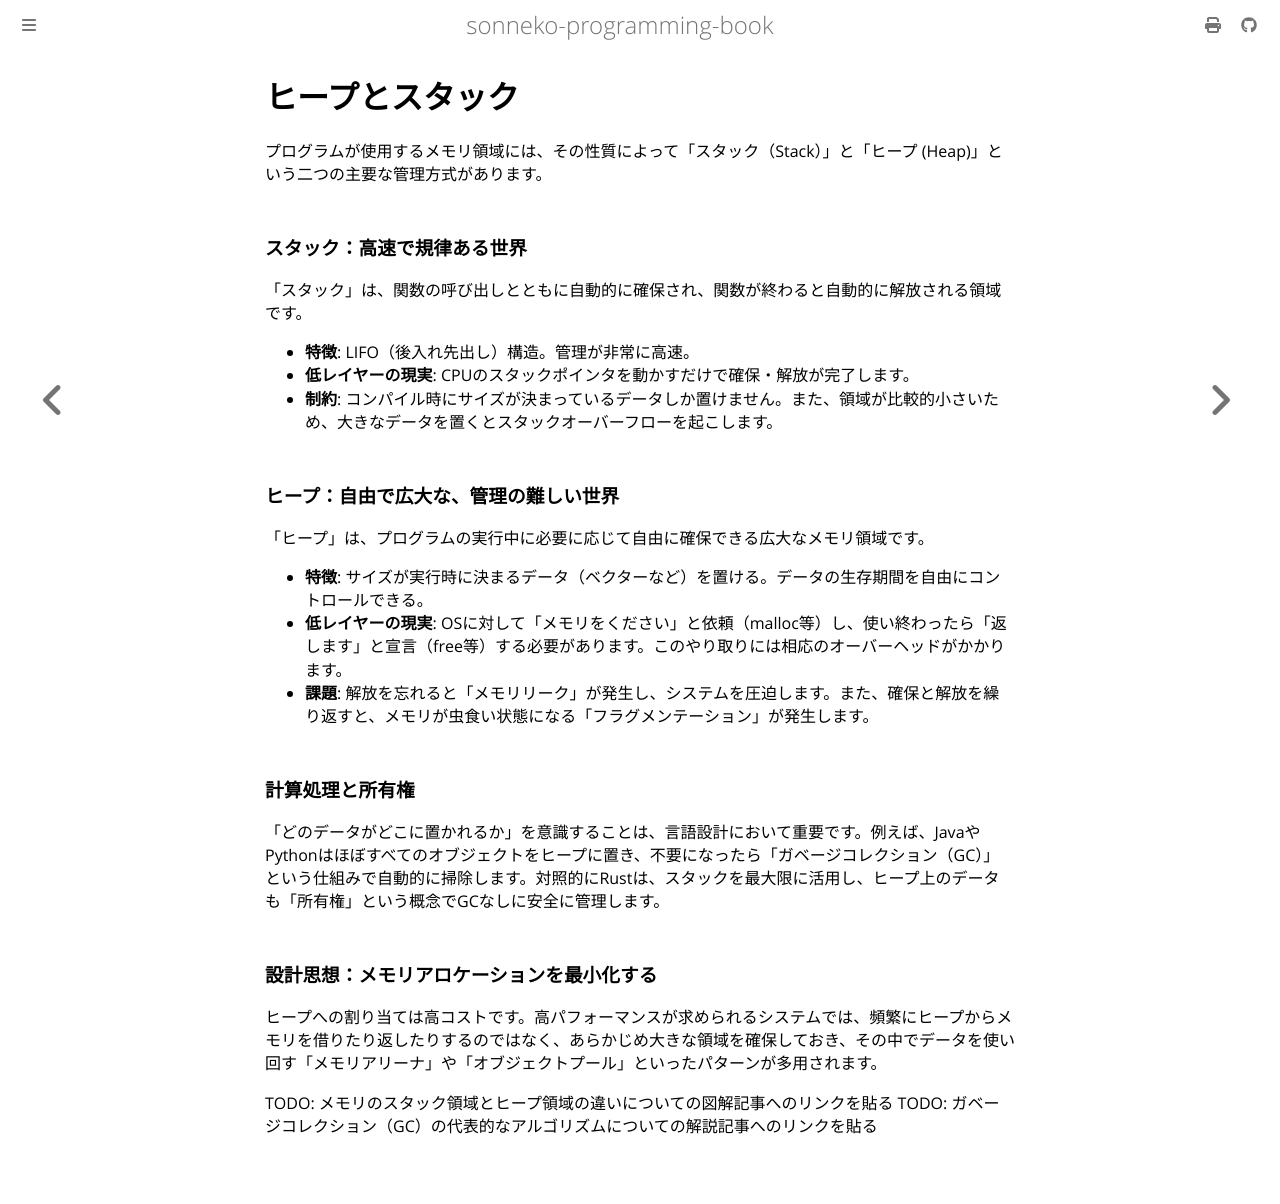

repository: sonneko/programming-book · page: 10-low-level-programming/011.html · generator: mdbook

# ヒープとスタック

プログラムが使用するメモリ領域には、その性質によって「スタック（Stack）」と「ヒープ (Heap)」という二つの主要な管理方式があります。

### スタック：高速で規律ある世界
「スタック」は、関数の呼び出しとともに自動的に確保され、関数が終わると自動的に解放される領域です。
- **特徴**: LIFO（後入れ先出し）構造。管理が非常に高速。
- **低レイヤーの現実**: CPUのスタックポインタを動かすだけで確保・解放が完了します。
- **制約**: コンパイル時にサイズが決まっているデータしか置けません。また、領域が比較的小さいため、大きなデータを置くとスタックオーバーフローを起こします。

### ヒープ：自由で広大な、管理の難しい世界
「ヒープ」は、プログラムの実行中に必要に応じて自由に確保できる広大なメモリ領域です。
- **特徴**: サイズが実行時に決まるデータ（ベクターなど）を置ける。データの生存期間を自由にコントロールできる。
- **低レイヤーの現実**: OSに対して「メモリをください」と依頼（malloc等）し、使い終わったら「返します」と宣言（free等）する必要があります。このやり取りには相応のオーバーヘッドがかかります。
- **課題**: 解放を忘れると「メモリリーク」が発生し、システムを圧迫します。また、確保と解放を繰り返すと、メモリが虫食い状態になる「フラグメンテーション」が発生します。

### 計算処理と所有権
「どのデータがどこに置かれるか」を意識することは、言語設計において重要です。例えば、JavaやPythonはほぼすべてのオブジェクトをヒープに置き、不要になったら「ガベージコレクション（GC）」という仕組みで自動的に掃除します。対照的にRustは、スタックを最大限に活用し、ヒープ上のデータも「所有権」という概念でGCなしに安全に管理します。

### 設計思想：メモリアロケーションを最小化する
ヒープへの割り当ては高コストです。高パフォーマンスが求められるシステムでは、頻繁にヒープからメモリを借りたり返したりするのではなく、あらかじめ大きな領域を確保しておき、その中でデータを使い回す「メモリアリーナ」や「オブジェクトプール」といったパターンが多用されます。

TODO: メモリのスタック領域とヒープ領域の違いについての図解記事へのリンクを貼る
TODO: ガベージコレクション（GC）の代表的なアルゴリズムについての解説記事へのリンクを貼る
